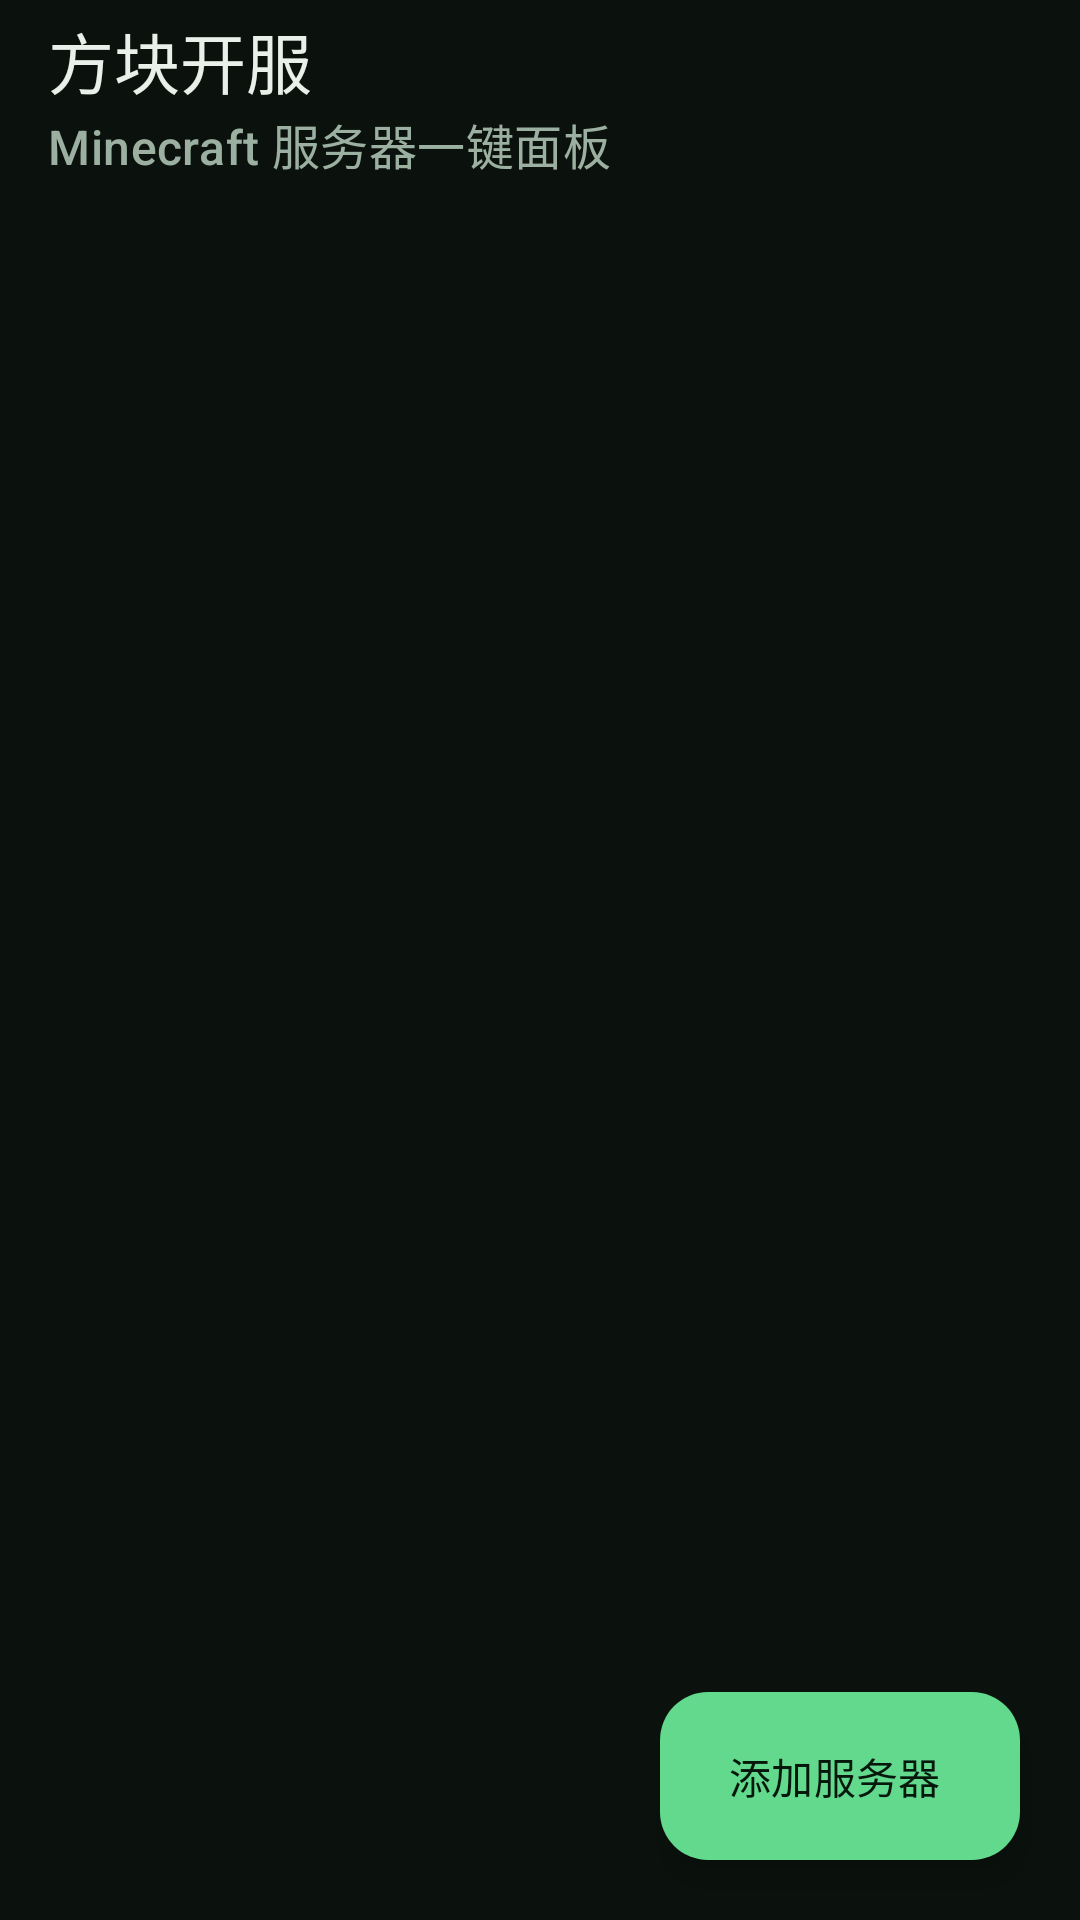

Reconstruct the res/layout file that produces this screen, plus the resources it refers to.
<!-- AndroidManifest.xml: application theme Theme.McPanel -->
<!-- res/layout/activity_main.xml -->
<?xml version="1.0" encoding="utf-8"?>
<androidx.coordinatorlayout.widget.CoordinatorLayout xmlns:android="http://schemas.android.com/apk/res/android"
    xmlns:app="http://schemas.android.com/apk/res-auto"
    android:layout_width="match_parent"
    android:layout_height="match_parent"
    android:background="@color/bg">

    <com.google.android.material.appbar.AppBarLayout
        android:id="@+id/appbar"
        android:layout_width="match_parent"
        android:layout_height="wrap_content"
        android:background="@color/bg"
        app:elevation="0dp">

        <com.google.android.material.appbar.MaterialToolbar
            android:id="@+id/toolbar"
            android:layout_width="match_parent"
            android:layout_height="?attr/actionBarSize"
            android:background="@color/bg"
            app:title="@string/app_name"
            app:titleTextColor="@color/text"
            app:subtitle="@string/app_subtitle"
            app:subtitleTextColor="@color/text_dim" />
    </com.google.android.material.appbar.AppBarLayout>

    <androidx.recyclerview.widget.RecyclerView
        android:id="@+id/recycler"
        android:layout_width="match_parent"
        android:layout_height="match_parent"
        android:clipToPadding="false"
        android:paddingTop="4dp"
        android:paddingBottom="96dp"
        app:layout_behavior="@string/appbar_scrolling_view_behavior" />

    <LinearLayout
        android:id="@+id/emptyState"
        android:layout_width="match_parent"
        android:layout_height="match_parent"
        android:gravity="center"
        android:orientation="vertical"
        android:paddingHorizontal="40dp"
        android:visibility="gone">

        <FrameLayout
            android:layout_width="96dp"
            android:layout_height="96dp"
            android:background="@drawable/bg_icon_circle">

            <ImageView
                android:layout_width="46dp"
                android:layout_height="46dp"
                android:layout_gravity="center"
                android:src="@drawable/ic_dns"
                app:tint="@color/primary" />
        </FrameLayout>

        <TextView
            android:layout_width="wrap_content"
            android:layout_height="wrap_content"
            android:layout_marginTop="24dp"
            android:text="@string/empty_title"
            android:textAppearance="@style/TextAppearance.McPanel.Title" />

        <TextView
            android:layout_width="wrap_content"
            android:layout_height="wrap_content"
            android:layout_marginTop="10dp"
            android:gravity="center"
            android:lineSpacingExtra="4dp"
            android:text="@string/empty_desc"
            android:textColor="@color/text_dim"
            android:textSize="14sp" />

        <com.google.android.material.button.MaterialButton
            android:id="@+id/emptyAdd"
            style="@style/Widget.McPanel.Button"
            android:layout_width="wrap_content"
            android:layout_height="52dp"
            android:layout_marginTop="28dp"
            android:paddingHorizontal="28dp"
            android:text="导入服务端核心"
            app:icon="@drawable/ic_add"
            app:iconGravity="textStart" />
    </LinearLayout>

    <com.google.android.material.floatingactionbutton.ExtendedFloatingActionButton
        android:id="@+id/fab"
        android:layout_width="wrap_content"
        android:layout_height="wrap_content"
        android:layout_gravity="bottom|end"
        android:layout_margin="20dp"
        android:text="添加服务器"
        android:textColor="@color/on_primary"
        app:backgroundTint="@color/primary"
        app:icon="@drawable/ic_add"
        app:iconTint="@color/on_primary" />

</androidx.coordinatorlayout.widget.CoordinatorLayout>
<!-- resources referenced by this layout -->
<resources>
  <color name="bg">#FF0B120D</color>
  <color name="on_primary">#FF06180C</color>
  <color name="primary">#FF62D98D</color>
  <color name="text">#FFE7F1E9</color>
  <color name="text_dim">#FF9CB0A1</color>
  <!-- drawable bg_icon_circle (drawable) -->
  ﻿<?xml version="1.0" encoding="utf-8"?>
  <shape xmlns:android="http://schemas.android.com/apk/res/android" android:shape="oval">
      <solid android:color="#FF1C3324" />
      <size android:width="40dp" android:height="40dp" />
  </shape>
  <!-- drawable ic_dns (drawable) -->
  ﻿<?xml version="1.0" encoding="utf-8"?>
  <vector xmlns:android="http://schemas.android.com/apk/res/android"
      android:width="24dp"
      android:height="24dp"
      android:viewportWidth="24"
      android:viewportHeight="24">
      <path
          android:fillColor="#FFFFFFFF"
          android:pathData="M20,13H4c-0.55,0 -1,0.45 -1,1v6c0,0.55 0.45,1 1,1h16c0.55,0 1,-0.45 1,-1v-6c0,-0.55 -0.45,-1 -1,-1zM7,19c-1.1,0 -2,-0.9 -2,-2s0.9,-2 2,-2 2,0.9 2,2 -0.9,2 -2,2zM20,3H4c-0.55,0 -1,0.45 -1,1v6c0,0.55 0.45,1 1,1h16c0.55,0 1,-0.45 1,-1V4c0,-0.55 -0.45,-1 -1,-1zM7,9c-1.1,0 -2,-0.9 -2,-2s0.9,-2 2,-2 2,0.9 2,2 -0.9,2 -2,2z" />
  </vector>
  <string name="app_name">方块开服</string>
  <string name="app_subtitle">Minecraft 服务器一键面板</string>
  <string name="empty_desc">导入一个服务端核心（.jar），\n选择版本与 Java，一键开服。</string>
  <string name="empty_title">还没有服务器</string>
  <style name="TextAppearance.McPanel.Title" parent="TextAppearance.Material3.TitleLarge">
          <item name="android:textColor">@color/text</item>
          <item name="android:textStyle">bold</item>
      </style>
  <style name="Widget.McPanel.Button" parent="Widget.Material3.Button">
          <item name="cornerRadius">14dp</item>
          <item name="android:textSize">14sp</item>
          <item name="android:textAllCaps">false</item>
          <item name="android:letterSpacing">0</item>
      </style>
  <color name="secondary">#FF8FB8FF</color>
  <color name="surface">#FF152018</color>
  <color name="surface_high">#FF1D2A20</color>
  <color name="surface_stroke">#FF2A3B2E</color>
  <style name="Widget.McPanel.Card" parent="Widget.Material3.CardView.Filled">
          <item name="cardBackgroundColor">@color/surface</item>
          <item name="cardCornerRadius">18dp</item>
          <item name="cardElevation">0dp</item>
          <item name="strokeColor">@color/surface_stroke</item>
          <item name="strokeWidth">1dp</item>
          <item name="contentPadding">0dp</item>
      </style>
  <color name="text_faint">#FF6B7F70</color>
  <style name="Theme.McPanel.Dialog" parent="ThemeOverlay.Material3.MaterialAlertDialog">
          <item name="colorSurface">@color/bg_elevated</item>
          <item name="colorOnSurface">@color/text</item>
          <item name="colorPrimary">@color/primary</item>
          <item name="android:windowBackground">@drawable/bg_dialog</item>
      </style>
  <color name="bg_elevated">#FF111A13</color>
  <!-- drawable bg_dialog (drawable) -->
  ﻿<?xml version="1.0" encoding="utf-8"?>
  <shape xmlns:android="http://schemas.android.com/apk/res/android" android:shape="rectangle">
      <solid android:color="@color/bg_elevated" />
      <corners android:radius="24dp" />
      <stroke android:width="1dp" android:color="@color/surface_stroke" />
  </shape>
</resources>
